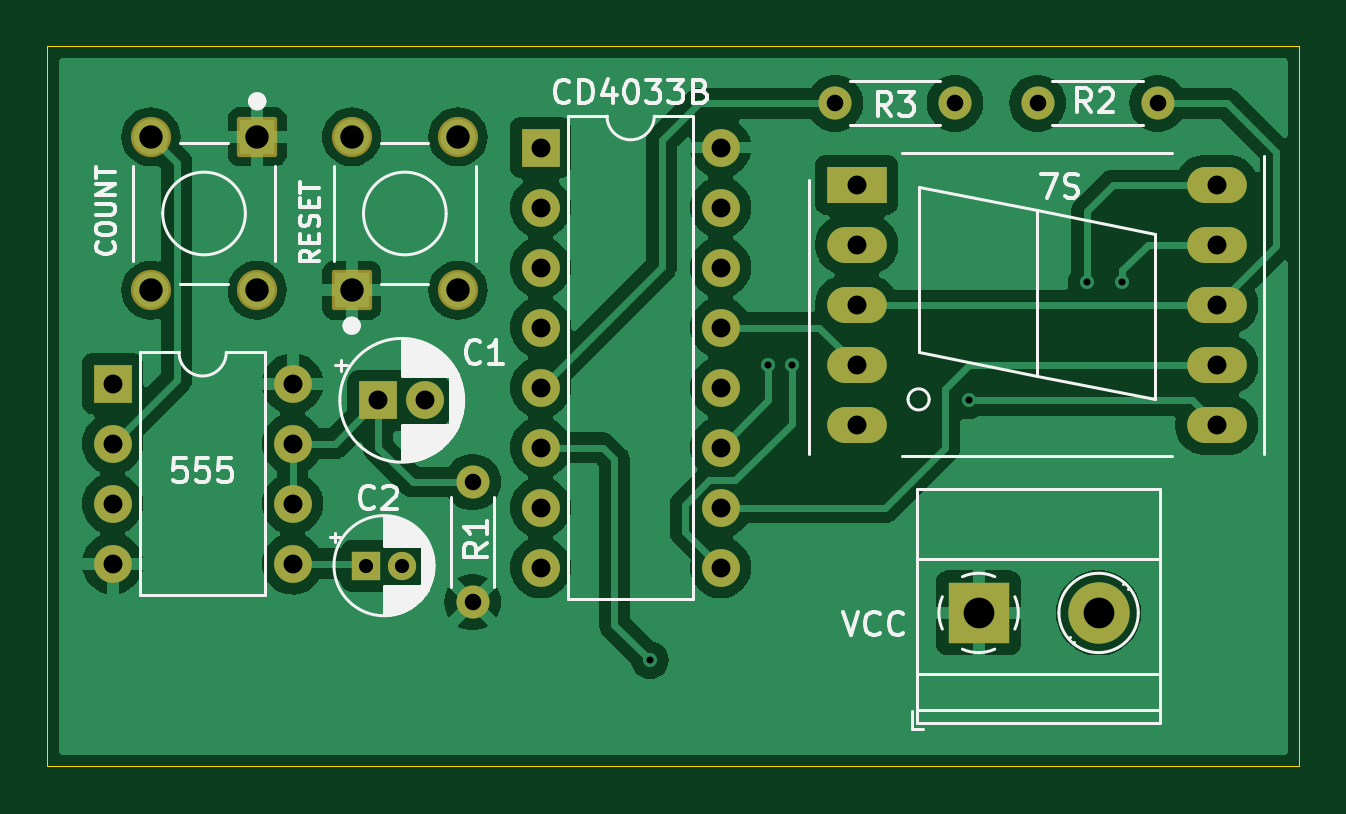
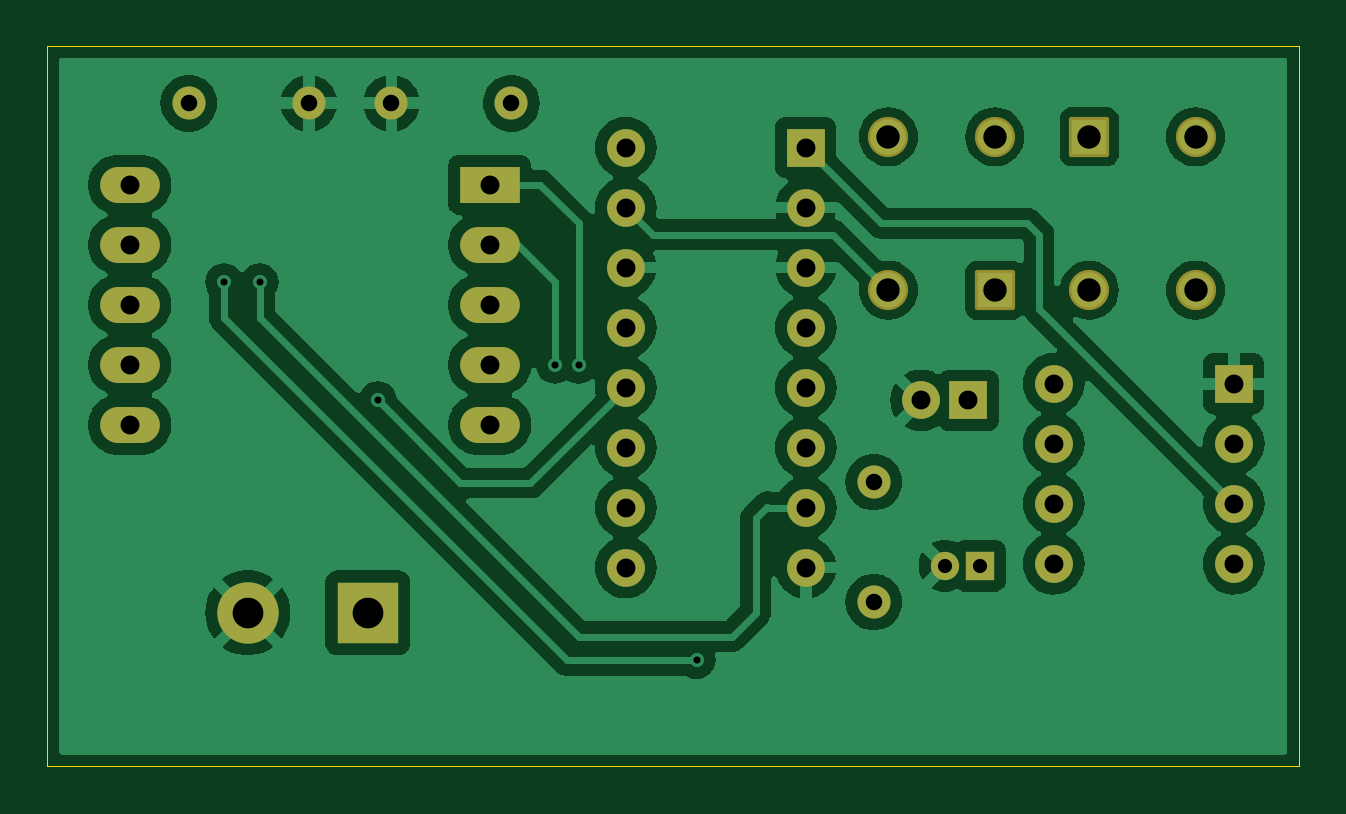
Circuit board: 11 layer files. Board 53.0 x 30.5 mm.
- bottom_copper: Counter_CD4033-B_Cu.gbr (85284 bytes)
- bottom_mask: Counter_CD4033-B_Mask.gbr (3168 bytes)
- paste: Counter_CD4033-B_Paste.gbr (457 bytes)
- bottom_silk: Counter_CD4033-B_Silkscreen.gbr (458 bytes)
- outline: Counter_CD4033-Edge_Cuts.gbr (612 bytes)
- top_copper: Counter_CD4033-F_Cu.gbr (80258 bytes)
- top_mask: Counter_CD4033-F_Mask.gbr (3168 bytes)
- paste: Counter_CD4033-F_Paste.gbr (457 bytes)
- top_silk: Counter_CD4033-F_Silkscreen.gbr (34727 bytes)
- drill: Counter_CD4033-NPTH.drl (269 bytes)
- drill: Counter_CD4033-PTH.drl (1472 bytes)

=== bottom_copper: Counter_CD4033-B_Cu.gbr (85284 bytes, source omitted) ===
=== bottom_mask: Counter_CD4033-B_Mask.gbr (3168 bytes, source withheld) ===
=== paste: Counter_CD4033-B_Paste.gbr ===
%TF.GenerationSoftware,KiCad,Pcbnew,8.0.5*%
%TF.CreationDate,2025-01-11T13:33:14+03:00*%
%TF.ProjectId,Counter_CD4033,436f756e-7465-4725-9f43-44343033332e,rev?*%
%TF.SameCoordinates,Original*%
%TF.FileFunction,Paste,Bot*%
%TF.FilePolarity,Positive*%
%FSLAX46Y46*%
G04 Gerber Fmt 4.6, Leading zero omitted, Abs format (unit mm)*
G04 Created by KiCad (PCBNEW 8.0.5) date 2025-01-11 13:33:14*
%MOMM*%
%LPD*%
G01*
G04 APERTURE LIST*
G04 APERTURE END LIST*
M02*

=== bottom_silk: Counter_CD4033-B_Silkscreen.gbr ===
%TF.GenerationSoftware,KiCad,Pcbnew,8.0.5*%
%TF.CreationDate,2025-01-11T13:33:14+03:00*%
%TF.ProjectId,Counter_CD4033,436f756e-7465-4725-9f43-44343033332e,rev?*%
%TF.SameCoordinates,Original*%
%TF.FileFunction,Legend,Bot*%
%TF.FilePolarity,Positive*%
%FSLAX46Y46*%
G04 Gerber Fmt 4.6, Leading zero omitted, Abs format (unit mm)*
G04 Created by KiCad (PCBNEW 8.0.5) date 2025-01-11 13:33:14*
%MOMM*%
%LPD*%
G01*
G04 APERTURE LIST*
G04 APERTURE END LIST*
M02*

=== outline: Counter_CD4033-Edge_Cuts.gbr ===
%TF.GenerationSoftware,KiCad,Pcbnew,8.0.5*%
%TF.CreationDate,2025-01-11T13:33:14+03:00*%
%TF.ProjectId,Counter_CD4033,436f756e-7465-4725-9f43-44343033332e,rev?*%
%TF.SameCoordinates,Original*%
%TF.FileFunction,Profile,NP*%
%FSLAX46Y46*%
G04 Gerber Fmt 4.6, Leading zero omitted, Abs format (unit mm)*
G04 Created by KiCad (PCBNEW 8.0.5) date 2025-01-11 13:33:14*
%MOMM*%
%LPD*%
G01*
G04 APERTURE LIST*
%TA.AperFunction,Profile*%
%ADD10C,0.050000*%
%TD*%
G04 APERTURE END LIST*
D10*
X119000000Y-63500000D02*
X172000000Y-63500000D01*
X172000000Y-94000000D01*
X119000000Y-94000000D01*
X119000000Y-63500000D01*
M02*

=== top_copper: Counter_CD4033-F_Cu.gbr (80258 bytes, source omitted) ===
=== top_mask: Counter_CD4033-F_Mask.gbr (3168 bytes, source withheld) ===
=== paste: Counter_CD4033-F_Paste.gbr ===
%TF.GenerationSoftware,KiCad,Pcbnew,8.0.5*%
%TF.CreationDate,2025-01-11T13:33:14+03:00*%
%TF.ProjectId,Counter_CD4033,436f756e-7465-4725-9f43-44343033332e,rev?*%
%TF.SameCoordinates,Original*%
%TF.FileFunction,Paste,Top*%
%TF.FilePolarity,Positive*%
%FSLAX46Y46*%
G04 Gerber Fmt 4.6, Leading zero omitted, Abs format (unit mm)*
G04 Created by KiCad (PCBNEW 8.0.5) date 2025-01-11 13:33:14*
%MOMM*%
%LPD*%
G01*
G04 APERTURE LIST*
G04 APERTURE END LIST*
M02*

=== top_silk: Counter_CD4033-F_Silkscreen.gbr (34727 bytes, source omitted) ===
=== drill: Counter_CD4033-NPTH.drl ===
M48
; DRILL file {KiCad 8.0.5} date 2025-01-11T13:33:19+0300
; FORMAT={-:-/ absolute / metric / decimal}
; #@! TF.CreationDate,2025-01-11T13:33:19+03:00
; #@! TF.GenerationSoftware,Kicad,Pcbnew,8.0.5
; #@! TF.FileFunction,NonPlated,1,2,NPTH
FMAT,2
METRIC
%
G90
G05
M30

=== drill: Counter_CD4033-PTH.drl ===
M48
; DRILL file {KiCad 8.0.5} date 2025-01-11T13:33:19+0300
; FORMAT={-:-/ absolute / metric / decimal}
; #@! TF.CreationDate,2025-01-11T13:33:19+03:00
; #@! TF.GenerationSoftware,Kicad,Pcbnew,8.0.5
; #@! TF.FileFunction,Plated,1,2,PTH
FMAT,2
METRIC
; #@! TA.AperFunction,Plated,PTH,ViaDrill
T1C0.300
; #@! TA.AperFunction,Plated,PTH,ComponentDrill
T2C0.600
; #@! TA.AperFunction,Plated,PTH,ComponentDrill
T3C0.700
; #@! TA.AperFunction,Plated,PTH,ComponentDrill
T4C0.800
; #@! TA.AperFunction,Plated,PTH,ComponentDrill
T5C0.990
; #@! TA.AperFunction,Plated,PTH,ComponentDrill
T6C1.300
%
G90
G05
T1
X144.5Y-89.5
X149.5Y-77.0
X150.5Y-77.0
X158.0Y-78.5
X163.0Y-73.5
X164.5Y-73.5
T2
X132.5Y-85.5
X134.0Y-85.5
T3
X137.0Y-81.96
X137.0Y-87.04
X152.34Y-65.92
X157.42Y-65.92
X160.92Y-65.92
X166.0Y-65.92
T4
X121.76Y-77.8
X121.76Y-80.34
X121.76Y-82.88
X121.76Y-85.42
X129.38Y-77.8
X129.38Y-80.34
X129.38Y-82.88
X129.38Y-85.42
X133.0Y-78.5
X135.0Y-78.5
X139.88Y-67.8
X139.88Y-70.34
X139.88Y-72.88
X139.88Y-75.42
X139.88Y-77.96
X139.88Y-80.5
X139.88Y-83.04
X139.88Y-85.58
X147.5Y-67.8
X147.5Y-70.34
X147.5Y-72.88
X147.5Y-75.42
X147.5Y-77.96
X147.5Y-80.5
X147.5Y-83.04
X147.5Y-85.58
X153.26Y-69.38
X153.26Y-71.92
X153.26Y-74.46
X153.26Y-77.0
X153.26Y-79.54
X168.5Y-69.38
X168.5Y-71.92
X168.5Y-74.46
X168.5Y-77.0
X168.5Y-79.54
T5
X123.38Y-67.34
X123.38Y-73.84
X127.88Y-67.34
X127.88Y-73.84
X131.88Y-67.34
X131.88Y-73.84
X136.38Y-67.34
X136.38Y-73.84
T6
X158.42Y-87.5
X163.5Y-87.5
M30

